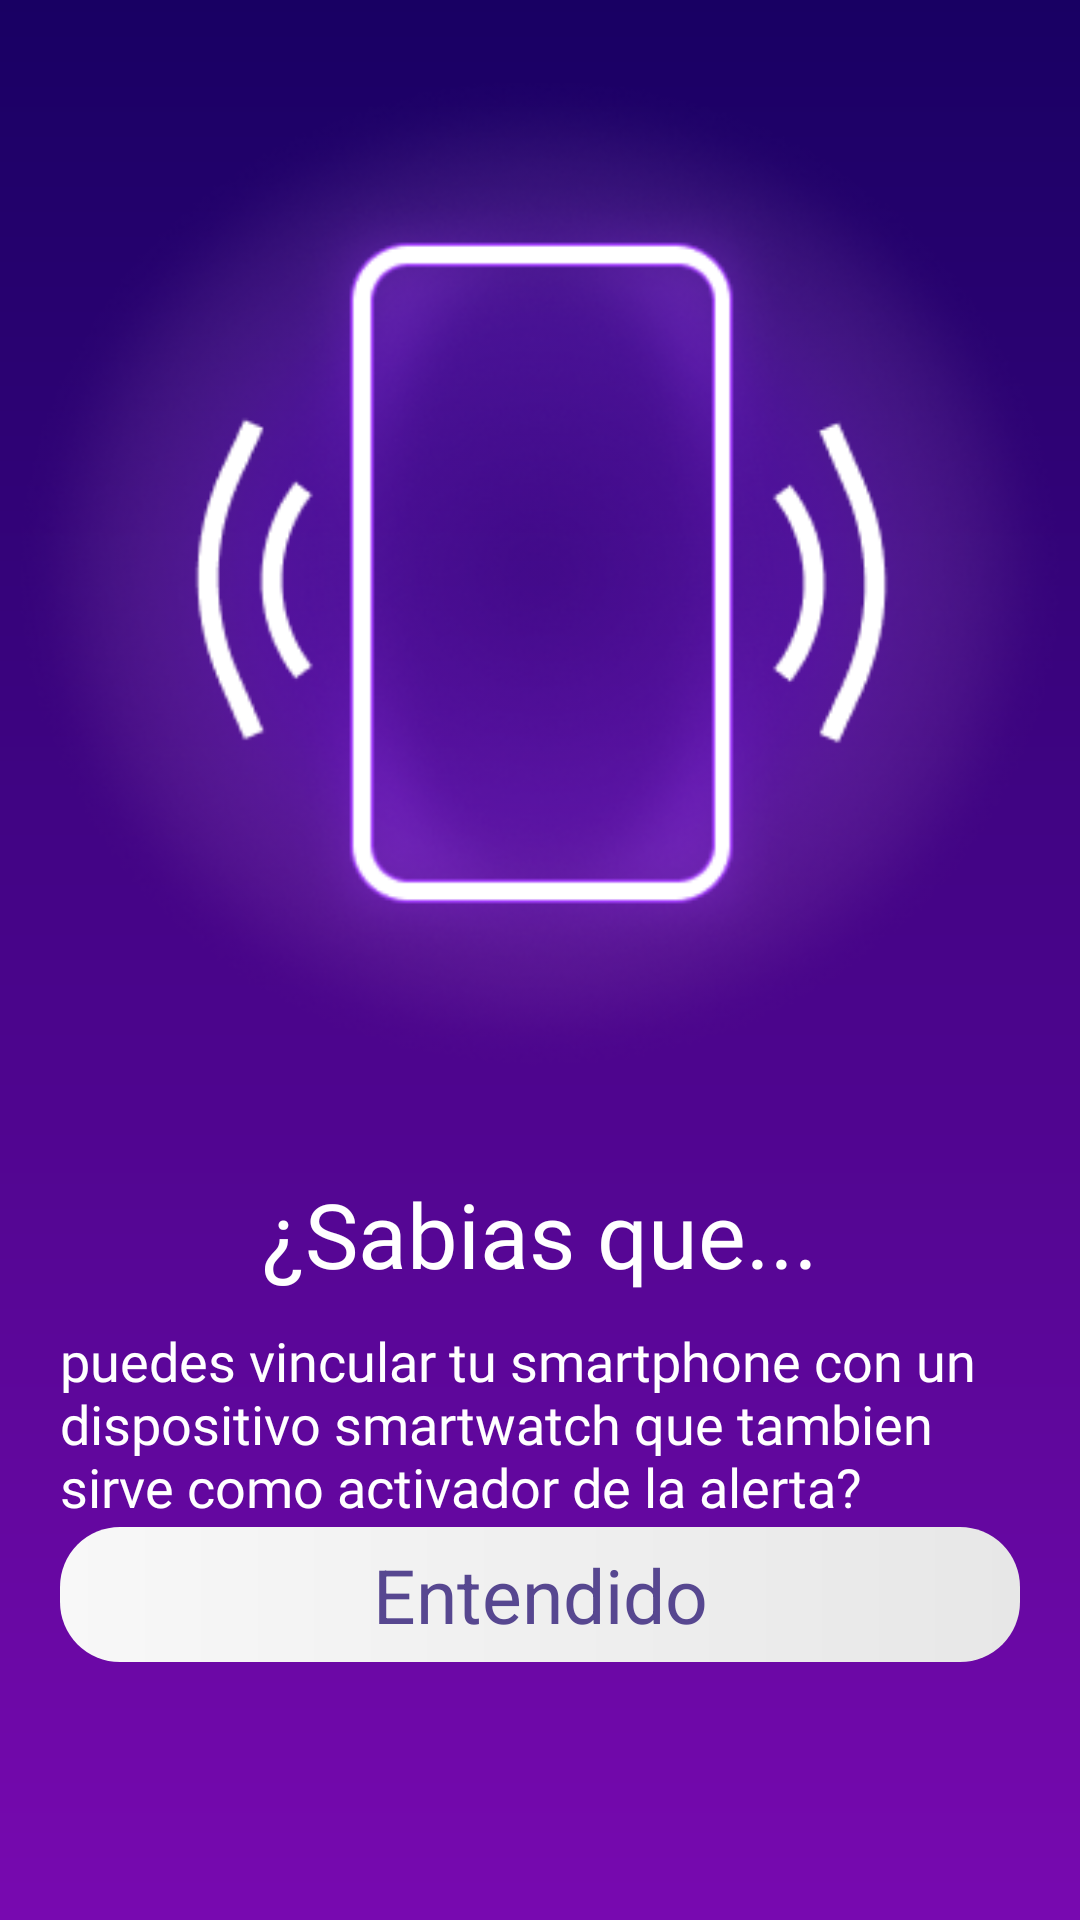

Reconstruct the res/layout file that produces this screen, plus the resources it refers to.
<!-- AndroidManifest.xml: application theme Theme.Segurapp -->
<!-- res/layout/fragment_conectar_smart_watch.xml -->
<?xml version="1.0" encoding="utf-8"?>
<FrameLayout xmlns:android="http://schemas.android.com/apk/res/android"
    xmlns:app="http://schemas.android.com/apk/res-auto"
    xmlns:tools="http://schemas.android.com/tools"
    android:layout_width="match_parent"
    android:layout_height="match_parent"
    android:background="@drawable/shape_conectar_smartwatch_background"
    tools:context=".view.fragments.ConectarSmartWatchFragment">

    <androidx.constraintlayout.widget.ConstraintLayout
        android:layout_width="match_parent"
        android:layout_height="match_parent">

        <ImageView
            android:id="@+id/imageView"
            android:layout_width="wrap_content"
            android:layout_height="wrap_content"
            android:layout_marginTop="16dp"
            android:contentDescription="@string/imagen_description"
            android:src="@drawable/gesto_logo"
            app:layout_constraintEnd_toEndOf="parent"
            app:layout_constraintStart_toStartOf="parent"
            app:layout_constraintTop_toTopOf="parent"/>

        <TextView
            android:id="@+id/textView"
            android:layout_width="wrap_content"
            android:layout_height="wrap_content"
            android:layout_marginTop="25dp"
            android:fontFamily="@font/rhodium_libre"
            android:text="@string/label_sabias_que"
            android:textColor="#FFFFFF"
            android:textSize="30sp"
            app:layout_constraintEnd_toEndOf="parent"
            app:layout_constraintStart_toStartOf="parent"
            app:layout_constraintTop_toBottomOf="@+id/imageView" />

        <TextView
            android:id="@+id/textView2"
            android:layout_width="320dp"
            android:layout_height="wrap_content"
            android:layout_marginTop="10dp"
            android:fontFamily="@font/roboto_mono"
            android:text="@string/label_sabias_que_lorem"
            android:textColor="#FFFFFF"
            android:textSize="18sp"
            app:layout_constraintEnd_toEndOf="parent"
            app:layout_constraintStart_toStartOf="parent"
            app:layout_constraintTop_toBottomOf="@+id/textView" />

        <TextView
            android:id="@+id/text_view_vincular"
            android:layout_width="320dp"
            android:layout_height="45dp"
            android:layout_marginBottom="86dp"
            android:background="@drawable/shape_button_continuar"
            android:gravity="center"
            android:text="@string/label_entendido"
            android:textColor="#574790"
            android:textSize="25sp"
            app:layout_constraintBottom_toBottomOf="parent"
            app:layout_constraintEnd_toEndOf="parent"
            app:layout_constraintHorizontal_bias="0.498"
            app:layout_constraintStart_toStartOf="parent" />

    </androidx.constraintlayout.widget.ConstraintLayout>
</FrameLayout>
<!-- resources referenced by this layout -->
<resources>
  <!-- drawable gesto_logo: png bitmap (drawable-v24, 151184 bytes) -->
  <!-- drawable shape_button_continuar (drawable) -->
  <?xml version="1.0" encoding="utf-8"?>
  <shape xmlns:android="http://schemas.android.com/apk/res/android">
      <gradient android:startColor="@color/botton_continuar_inicio"
          android:endColor="@color/botton_continuar_final"/>
      <corners android:radius="20dp"/>
      <size android:height="30dp" android:width="320dp"/>
  </shape>
  <!-- drawable shape_conectar_smartwatch_background (drawable) -->
  <?xml version="1.0" encoding="utf-8"?>
  <shape xmlns:android="http://schemas.android.com/apk/res/android">
      <gradient android:startColor="@color/background_conectar_smartwatch_inicio"
          android:endColor="@color/background_conectar_smartwatch_final"
          android:angle="270"
          />
  </shape>
  <string name="imagen_description">imagen vincular</string>
  <string name="label_entendido">Entendido</string>
  <string name="label_sabias_que">¿Sabias que...</string>
  <string name="label_sabias_que_lorem">puedes vincular tu smartphone con un dispositivo smartwatch que tambien sirve como activador de la alerta?</string>
  <style name="Theme.Segurapp" parent="Theme.MaterialComponents.DayNight.NoActionBar">
          
          <item name="colorPrimary">@color/purple_500</item>
          <item name="colorPrimaryVariant">@color/purple_700</item>
          <item name="colorOnPrimary">@color/white</item>
          
          <item name="colorSecondary">@color/teal_200</item>
          <item name="colorSecondaryVariant">@color/teal_700</item>
          <item name="colorOnSecondary">@color/black</item>
          
          <item name="android:statusBarColor" tools:targetApi="l">?attr/colorPrimaryVariant</item>
          
      </style>
  <color name="botton_continuar_inicio">#F8F8F8</color>
  <color name="botton_continuar_final">#E7E7E7</color>
  <color name="background_conectar_smartwatch_inicio">#180063</color>
  <color name="background_conectar_smartwatch_final">#7809B0</color>
  <color name="purple_500">#FF6200EE</color>
  <color name="purple_700">#FF3700B3</color>
  <color name="white">#FFFFFFFF</color>
  <color name="teal_200">#FF03DAC5</color>
  <color name="teal_700">#FF018786</color>
  <color name="black">#FF000000</color>
</resources>
